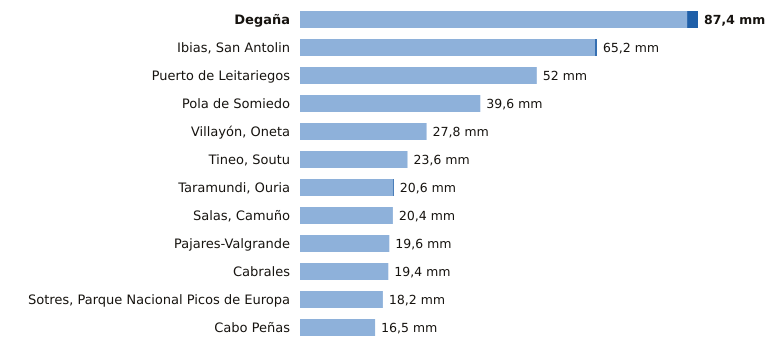

The table this chart was drawn from, first rows:
estacion, provincia, indicativo, mm_6_dias_anteriores, mm_hoy, mm_7_dias, horas_de_hoy
Degaña, Asturias, 1302F, 85.0, 2.4, 87.4, 17
Ibias, San Antolin, Asturias, 1309C, 64.8, 0.4, 65.2, 17
Puerto de Leitariegos, Asturias, 1542, 52.0, 0.0, 52.0, 18
Pola de Somiedo, Asturias, 1276F, 39.6, 0.0, 39.6, 18
Villayón, Oneta, Asturias, 1327A, 27.8, 0.0, 27.8, 18
Tineo, Soutu, Asturias, 1272B, 23.6, 0.0, 23.6, 18
Taramundi, Ouria, Asturias, 1341B, 20.4, 0.2, 20.6, 17
Salas, Camuño, Asturias, 1279X, 20.4, 0.0, 20.4, 17
Pajares-Valgrande, Asturias, 1221D, 19.6, 0.0, 19.6, 18
Cabrales, Asturias, 1179B, 19.4, 0.0, 19.4, 18
Sotres, Parque Nacional Picos de Europa, Asturias, 1178R, 18.2, 0.0, 18.2, 18
Cabo Peñas, Asturias, 1210X, 16.5, 0.0, 16.5, 18
